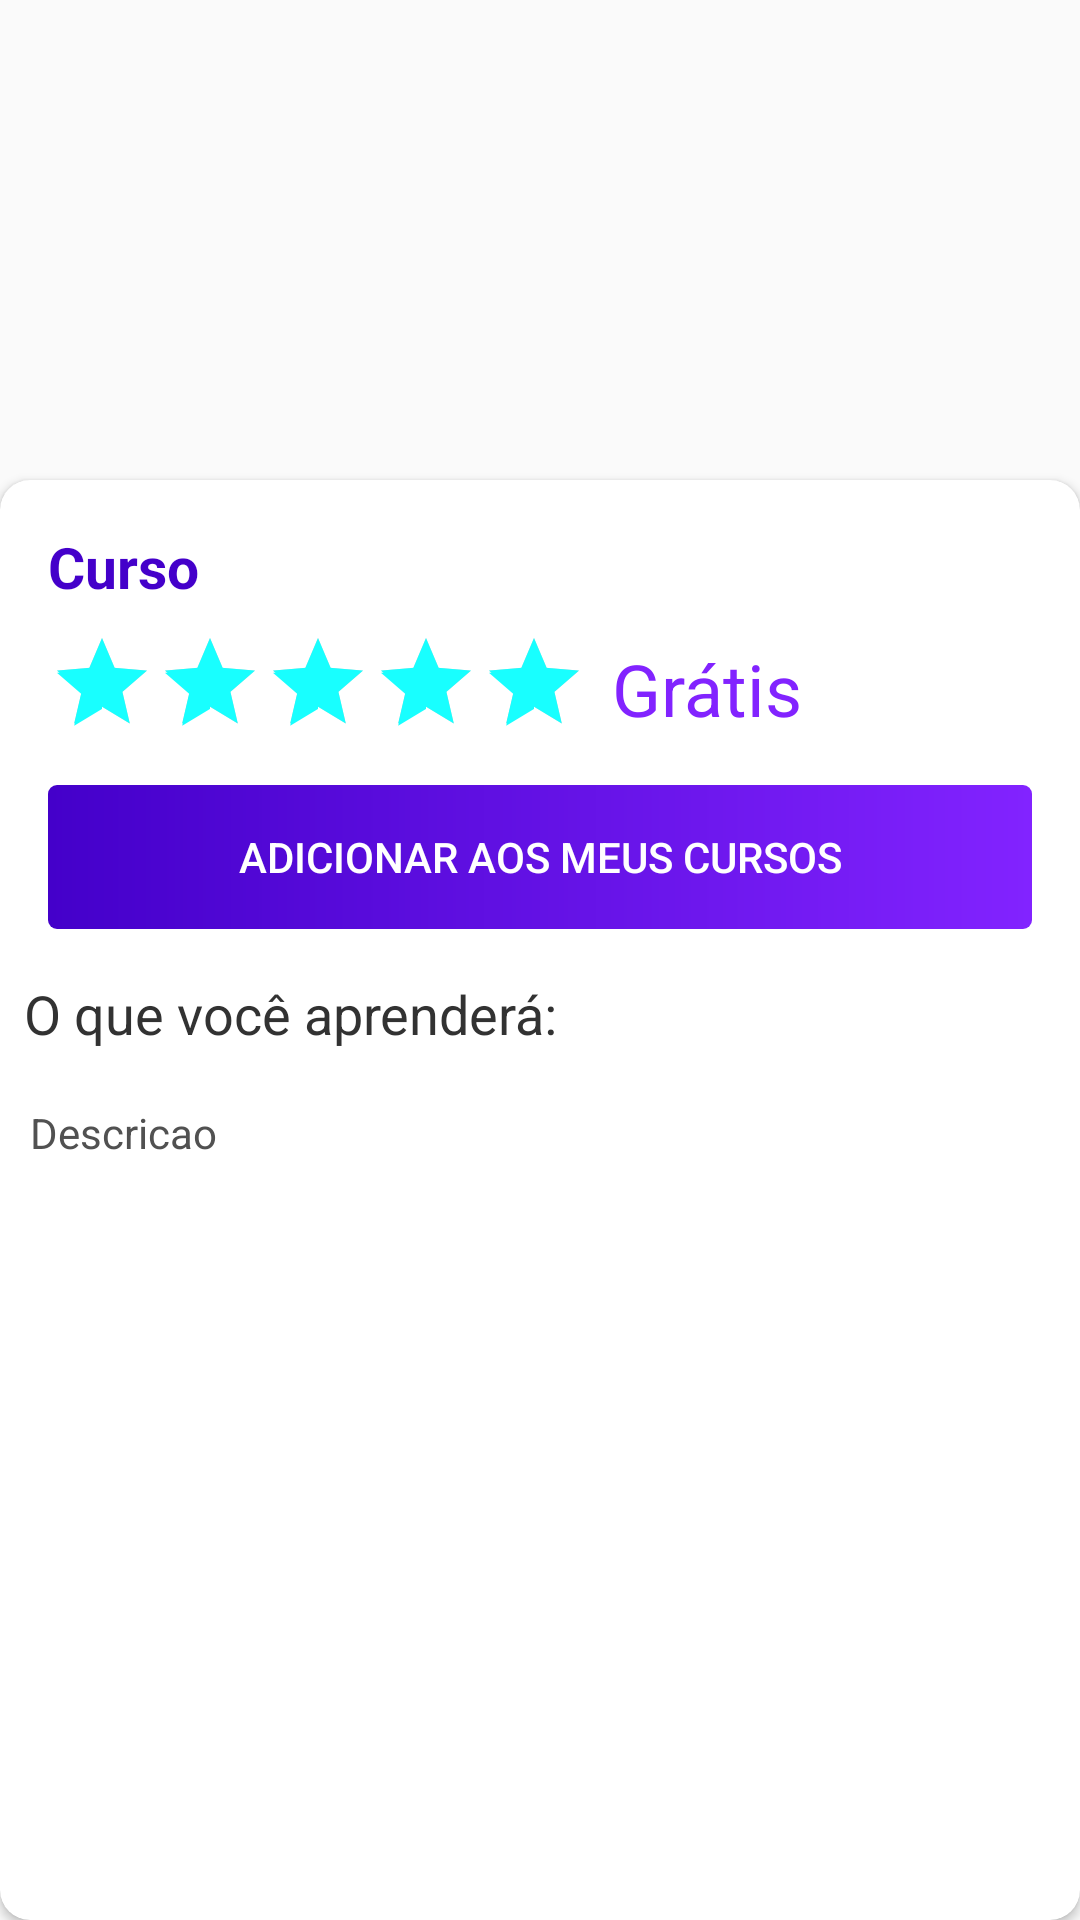

Reconstruct the res/layout file that produces this screen, plus the resources it refers to.
<!-- AndroidManifest.xml: activity theme TootbarTelas -->
<!-- res/layout/activity_details_course.xml -->
<?xml version="1.0" encoding="utf-8"?>
<androidx.constraintlayout.widget.ConstraintLayout xmlns:android="http://schemas.android.com/apk/res/android"
    xmlns:app="http://schemas.android.com/apk/res-auto"
    xmlns:tools="http://schemas.android.com/tools"
    android:layout_width="match_parent"
    android:layout_height="match_parent"
    tools:context=".activity.DetailsCourseActivity">

    <ScrollView
        android:layout_width="0dp"
        android:layout_height="0dp"
        android:layout_marginTop="8dp"
        android:elevation="5dp"
        app:layout_constraintBottom_toBottomOf="@+id/cardView20"
        app:layout_constraintEnd_toEndOf="@+id/cardView20"
        app:layout_constraintStart_toStartOf="@+id/cardView20"
        app:layout_constraintTop_toBottomOf="@+id/textView32">

        <LinearLayout
            android:layout_width="match_parent"
            android:layout_height="wrap_content"
            android:orientation="vertical">

            <TextView
                android:id="@+id/textViewDescricaoCursoDetalhes"
                android:layout_width="match_parent"
                android:layout_height="match_parent"
                android:elevation="5dp"
                android:inputType="textMultiLine"
                android:lineSpacingMultiplier="1"
                android:padding="10dp"
                android:text="Descricao"
                android:textColor="#515151" />

        </LinearLayout>
    </ScrollView>

    <ImageView
        android:id="@+id/imageViewCapaCursoDetalhes"
        android:layout_width="0dp"
        android:layout_height="0dp"
        android:scaleType="centerCrop"
        app:layout_constraintBottom_toTopOf="@+id/textViewTituloCursoDetalhes"
        app:layout_constraintEnd_toEndOf="parent"
        app:layout_constraintStart_toStartOf="parent"
        app:layout_constraintTop_toTopOf="parent"
        app:srcCompat="@drawable/image_banner" />

    <TextView
        android:id="@+id/textViewTituloCursoDetalhes"
        android:layout_width="0dp"
        android:layout_height="wrap_content"
        android:layout_marginStart="16dp"
        android:layout_marginLeft="16dp"
        android:layout_marginTop="16dp"
        android:layout_marginEnd="16dp"
        android:layout_marginRight="16dp"
        android:elevation="5dp"
        android:text="Curso"
        android:textColor="@color/colorPrimaryDark"
        android:textSize="19sp"
        android:textStyle="bold"
        app:layout_constraintEnd_toEndOf="parent"
        app:layout_constraintStart_toStartOf="parent"
        app:layout_constraintTop_toTopOf="@+id/cardView20" />

    <TextView
        android:id="@+id/textView31"
        android:layout_width="wrap_content"
        android:layout_height="wrap_content"
        android:layout_marginStart="8dp"
        android:layout_marginLeft="8dp"
        android:elevation="5dp"
        android:text="Grátis"
        android:textColor="@color/colorPrimary"
        android:textSize="24sp"
        app:layout_constraintBottom_toBottomOf="@+id/ratingBar"
        app:layout_constraintStart_toEndOf="@+id/ratingBar" />

    <androidx.cardview.widget.CardView
        android:id="@+id/cardView20"
        android:layout_width="0dp"
        android:layout_height="0dp"
        app:cardCornerRadius="10dp"
        app:layout_constraintBottom_toBottomOf="parent"
        app:layout_constraintEnd_toEndOf="parent"
        app:layout_constraintStart_toStartOf="parent"
        app:layout_constraintTop_toTopOf="@+id/guideline6">

    </androidx.cardview.widget.CardView>

    <RatingBar
        android:id="@+id/ratingBar"
        style="@android:style/Widget.DeviceDefault.Light.RatingBar.Indicator"
        android:layout_width="wrap_content"
        android:layout_height="wrap_content"
        android:layout_marginStart="16dp"
        android:layout_marginLeft="16dp"
        android:layout_marginTop="8dp"
        android:clickable="false"
        android:elevation="5dp"
        android:max="5"
        android:progress="5"
        app:layout_constraintStart_toStartOf="parent"
        app:layout_constraintTop_toBottomOf="@+id/textViewTituloCursoDetalhes" />

    <TextView
        android:id="@+id/textView32"
        android:layout_width="wrap_content"
        android:layout_height="wrap_content"
        android:layout_marginStart="8dp"
        android:layout_marginLeft="8dp"
        android:layout_marginTop="16dp"
        android:elevation="5dp"
        android:text="O que você aprenderá:"
        android:textColor="@android:color/secondary_text_light"
        android:textSize="18sp"
        app:layout_constraintStart_toStartOf="parent"
        app:layout_constraintTop_toBottomOf="@+id/btnAddMeusCursosDetalhes" />

    <Button
        android:id="@+id/btnAddMeusCursosDetalhes"
        android:layout_width="0dp"
        android:layout_height="wrap_content"
        android:layout_marginStart="16dp"
        android:layout_marginLeft="16dp"
        android:layout_marginTop="16dp"
        android:layout_marginEnd="16dp"
        android:layout_marginRight="16dp"
        android:background="@drawable/shape_button_grandient"
        android:foreground="?attr/selectableItemBackground"
        android:text="Adicionar aos meus cursos"
        android:textColor="#FFFFFF"
        app:layout_constraintEnd_toEndOf="@+id/cardView20"
        app:layout_constraintStart_toStartOf="@+id/cardView20"
        app:layout_constraintTop_toBottomOf="@+id/ratingBar" />

    <androidx.constraintlayout.widget.Guideline
        android:id="@+id/guideline6"
        android:layout_width="wrap_content"
        android:layout_height="wrap_content"
        android:orientation="horizontal"
        app:layout_constraintGuide_percent="0.25" />

    <androidx.constraintlayout.widget.Guideline
        android:id="@+id/guideline12"
        android:layout_width="wrap_content"
        android:layout_height="wrap_content"
        android:orientation="horizontal"
        app:layout_constraintGuide_percent="0.29" />

</androidx.constraintlayout.widget.ConstraintLayout>
<!-- resources referenced by this layout -->
<resources>
  <color name="colorPrimary">#8223ff</color>
  <color name="colorPrimaryDark">#4400ca</color>
  <!-- drawable shape_button_grandient (drawable) -->
  <?xml version="1.0" encoding="utf-8"?>
  <shape xmlns:android="http://schemas.android.com/apk/res/android">
  
      <corners android:radius="3dp"></corners>
      <gradient
          android:angle="180"
          android:endColor="@color/colorPrimaryDark"
          android:startColor="@color/colorPrimary" />
  
  
  </shape>
  <style name="TootbarTelas" parent="Theme.AppCompat.Light.DarkActionBar">
  
          <item name="colorPrimary">@color/colorPrimary</item>
          <item name="colorPrimaryDark">@color/colorPrimaryDark</item>
          <item name="colorAccent">@color/colorAccent</item>
          <item name="fontFamily">@font/gothamssm_book</item>
  
      </style>
  <color name="colorAccent">#18FFFF</color>
</resources>
